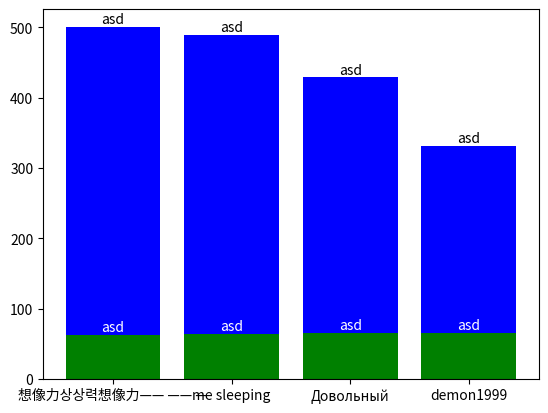

The matplotlib source for this figure:
# 想像力상상력想像力—— —— — - games 501, winrate 63%
# me sleeping - games 490, winrate 64%
# Довольный - games 429, winrate 65%
# demon1999- - games 332, winrate 65%
# 3412ztqezwiujqzwaedo-0k - games 267, winrate 50%
# iwlufmbkv - games 237, winrate 54%
# jlhtc - games 223, winrate 60%
# Switchback - games 219, winrate 47%
# MOM LOOK I CAN PLAY UNDYING) - games 217, winrate 53%
# tv/Shergarat (Vladimir) - games 205, winrate 53%

import matplotlib.pyplot as plt

players = ['想像力상상력想像力—— —— —', 'me sleeping', 'Довольный', 'demon1999']
games = [501, 490, 429, 332]
winrate = [63, 64, 65, 65]

ax = plt.subplot()
# plt.bar()
ax.bar(players, games, color='b')
ax.bar(players, winrate, color='g')
for i in range(len(players)):
    ax.text(players[i], games[i] + 5, "asd", ha='center', color='black')
    ax.text(players[i], winrate[i] + 5, "asd", ha='center', color='white')

plt.show()